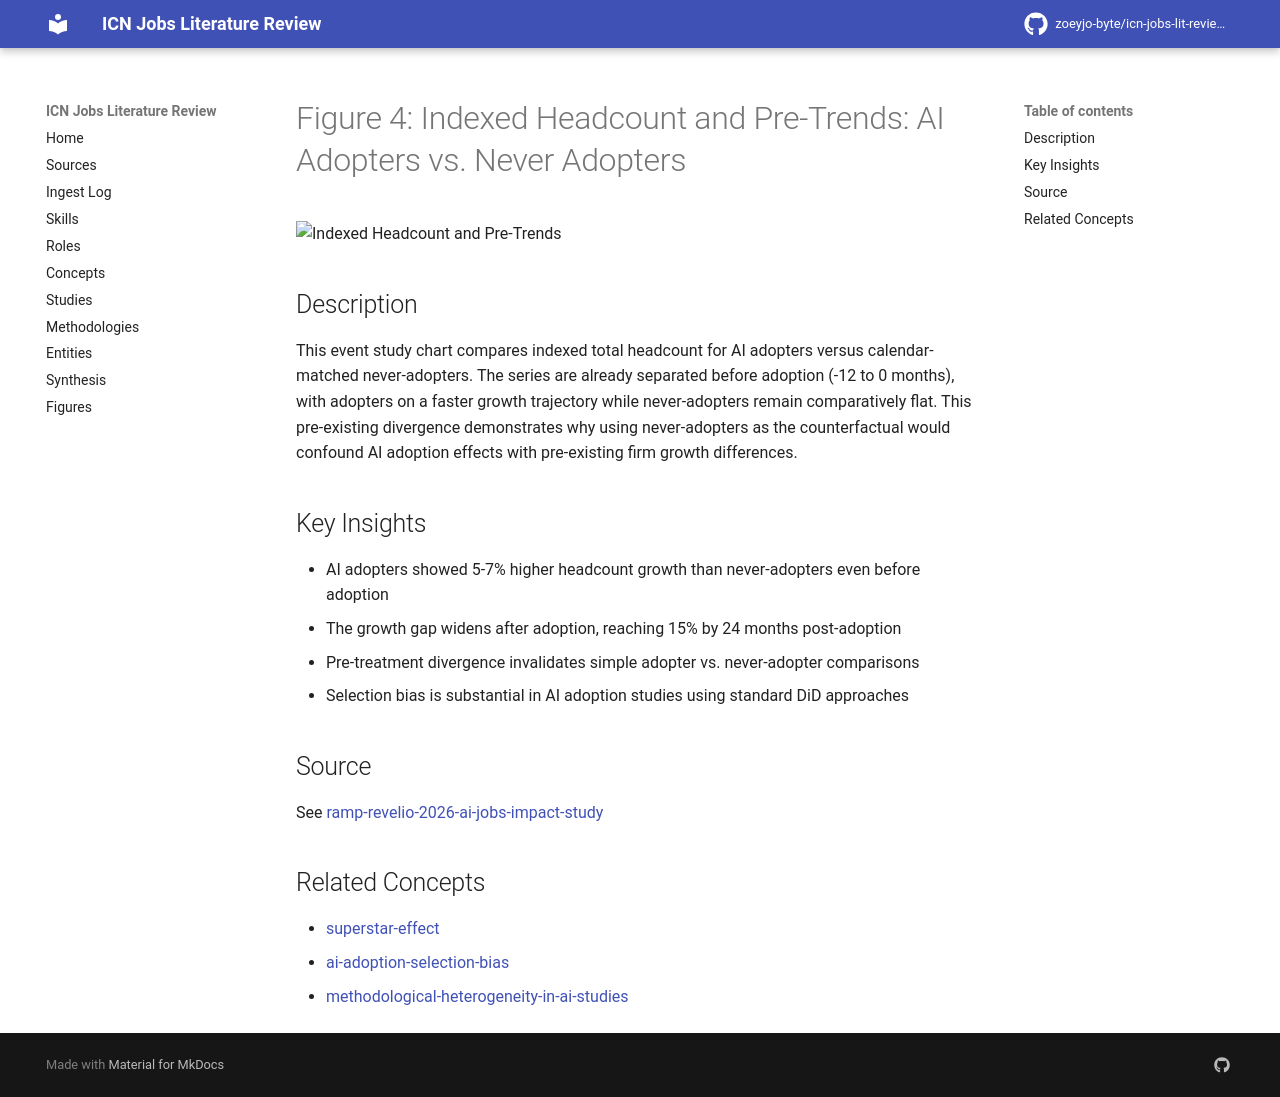

repository: zoeyjo-byte/icn-jobs-lit-review · page: figures/ramp-revelio-2026-ai-jobs-impact-study-fig-4-indexed-headcount-pre-trends-adopters-vs-never/index.html · generator: mkdocs

# Figure 4: Indexed Headcount and Pre-Trends: AI Adopters vs. Never Adopters

![Indexed Headcount and Pre-Trends](figures/ramp-revelio-2026-ai-jobs-impact-study/fig-4.jpg)

## Description
This event study chart compares indexed total headcount for AI adopters versus calendar-matched never-adopters. The series are already separated before adoption (-12 to 0 months), with adopters on a faster growth trajectory while never-adopters remain comparatively flat. This pre-existing divergence demonstrates why using never-adopters as the counterfactual would confound AI adoption effects with pre-existing firm growth differences.

## Key Insights
- AI adopters showed 5-7% higher headcount growth than never-adopters even before adoption
- The growth gap widens after adoption, reaching 15% by 24 months post-adoption
- Pre-treatment divergence invalidates simple adopter vs. never-adopter comparisons
- Selection bias is substantial in AI adoption studies using standard DiD approaches

## Source
See [[ramp-revelio-2026-ai-jobs-impact-study]]

## Related Concepts
- [[superstar-effect]]
- [[ai-adoption-selection-bias]]
- [[methodological-heterogeneity-in-ai-studies]]
